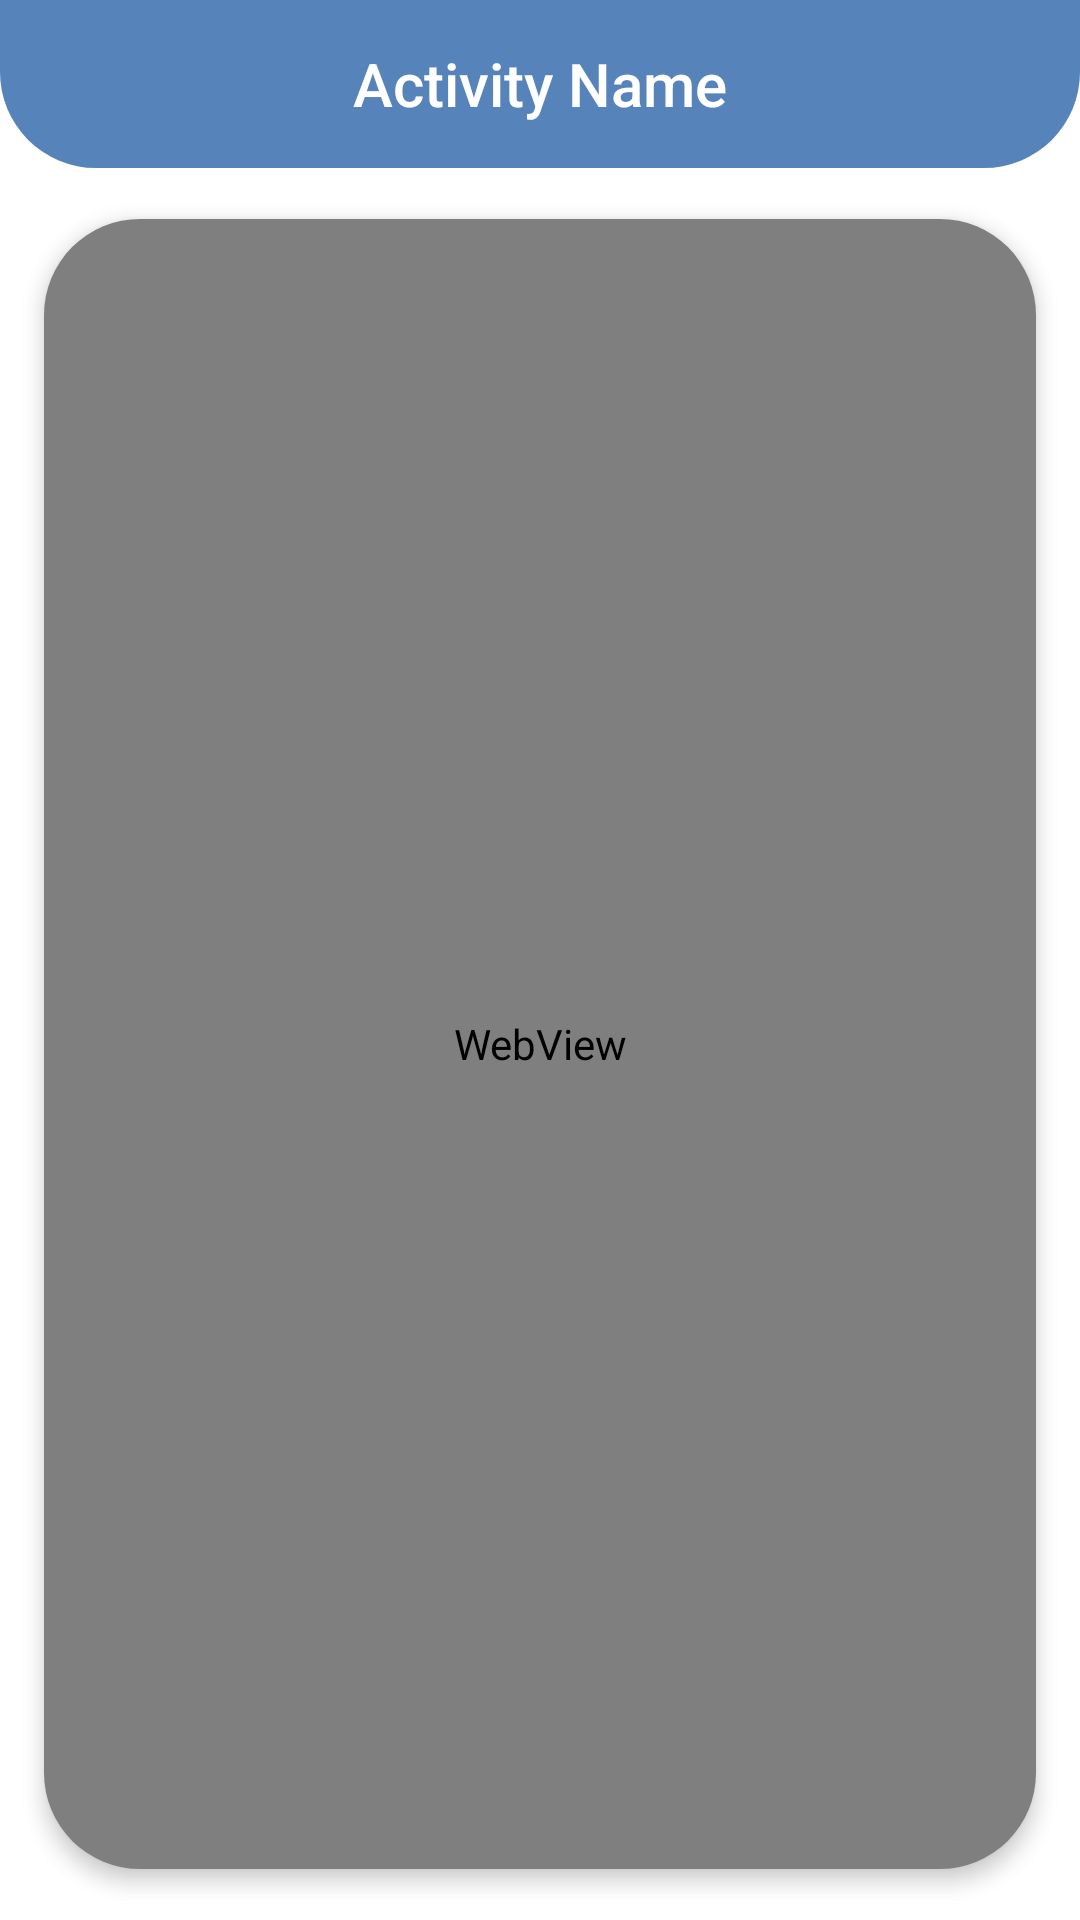

Produce the Android XML layout that renders to this screen, including the resource entries it uses.
<!-- AndroidManifest.xml: application theme Theme.SmartLens -->
<!-- res/layout/activity_web_view.xml -->
<?xml version="1.0" encoding="utf-8"?>
<LinearLayout xmlns:android="http://schemas.android.com/apk/res/android"
    xmlns:app="http://schemas.android.com/apk/res-auto"
    xmlns:tools="http://schemas.android.com/tools"
    android:layout_width="match_parent"
    android:layout_height="match_parent"
    android:orientation="vertical"
    tools:context=".CodeResultsActivity">

    <include
        android:id="@+id/action_bar"
        layout="@layout/action_bar" />

    <com.google.android.material.card.MaterialCardView
        android:layout_width="match_parent"
        android:layout_height="match_parent"
        app:cardCornerRadius="32dp"
        app:cardElevation="4dp"
        app:cardMaxElevation="5dp"
        app:cardPreventCornerOverlap="true"
        app:cardUseCompatPadding="true">

        <WebView
            android:id="@+id/web_view"
            android:layout_width="match_parent"
            android:layout_height="match_parent" />

    </com.google.android.material.card.MaterialCardView>
</LinearLayout>
<!-- res/layout/action_bar.xml (included above) -->
<?xml version="1.0" encoding="utf-8"?>
<RelativeLayout xmlns:android="http://schemas.android.com/apk/res/android"
    xmlns:tools="http://schemas.android.com/tools"
    android:layout_width="match_parent"
    android:layout_height="?attr/actionBarSize"
    android:background="@drawable/top_rounded_for_display_activity">

    <ImageView
        android:id="@+id/back_button"
        android:layout_width="wrap_content"
        android:layout_height="wrap_content"
        android:layout_alignParentStart="true"
        android:layout_centerInParent="true"
        android:layout_marginStart="10dp"
        android:clickable="true"
        android:focusable="true"
        android:foreground="?android:attr/actionBarItemBackground"
        android:padding="10dp"
        android:src="@drawable/ic_round_arrow_back_ios_new_24"
        android:visibility="gone"
        tools:visibility="visible" />


    <TextView
        android:id="@+id/activity_name"
        style="@style/TextAppearance.AppCompat.Widget.ActionBar.Title"
        android:layout_width="wrap_content"
        android:layout_height="wrap_content"
        android:layout_centerInParent="true"
        android:ellipsize="end"
        android:maxEms="9"
        android:maxLines="1"
        android:textColor="@color/white"
        tools:text="Activity Name" />

</RelativeLayout>
<!-- resources referenced by this layout -->
<resources>
  <color name="white">#FFFFFFFF</color>
  <!-- drawable top_rounded_for_display_activity (drawable) -->
  <?xml version="1.0" encoding="utf-8"?>
  <shape xmlns:android="http://schemas.android.com/apk/res/android"
      android:shape="rectangle">
      <solid android:color="?attr/action_bar" />
      <corners
          android:bottomLeftRadius="32dp"
          android:bottomRightRadius="32dp" />
  </shape>
  <style name="Theme.SmartLens" parent="Theme.MaterialComponents.DayNight.NoActionBar">
          
          <item name="colorPrimary">@color/light_theme_blue</item>
          <item name="colorPrimaryVariant">@color/purple_700</item>
          <item name="colorOnPrimary">@color/white</item>
          
          <item name="colorSecondary">@color/teal_200</item>
          <item name="colorSecondaryVariant">@color/teal_700</item>
          <item name="colorOnSecondary">@color/black</item>
          
          <item name="android:statusBarColor" tools:targetApi="l">?attr/action_bar</item>
          <item name="android:navigationBarColor">?attr/action_bar</item>
          
  
          
          <item name="action_bar">@color/light_theme_dark_blue</item>
          <item name="activity_bg">@color/white</item>
          <item name="outline_btn_txt_icon">@color/light_theme_dark_blue</item>
      </style>
  <color name="light_theme_blue">#9ac8eb</color>
  <color name="purple_700">#FF3700B3</color>
  <color name="teal_200">#FF03DAC5</color>
  <color name="teal_700">#FF018786</color>
  <color name="black">#FF000000</color>
  <color name="light_theme_dark_blue">#5683ba</color>
</resources>
